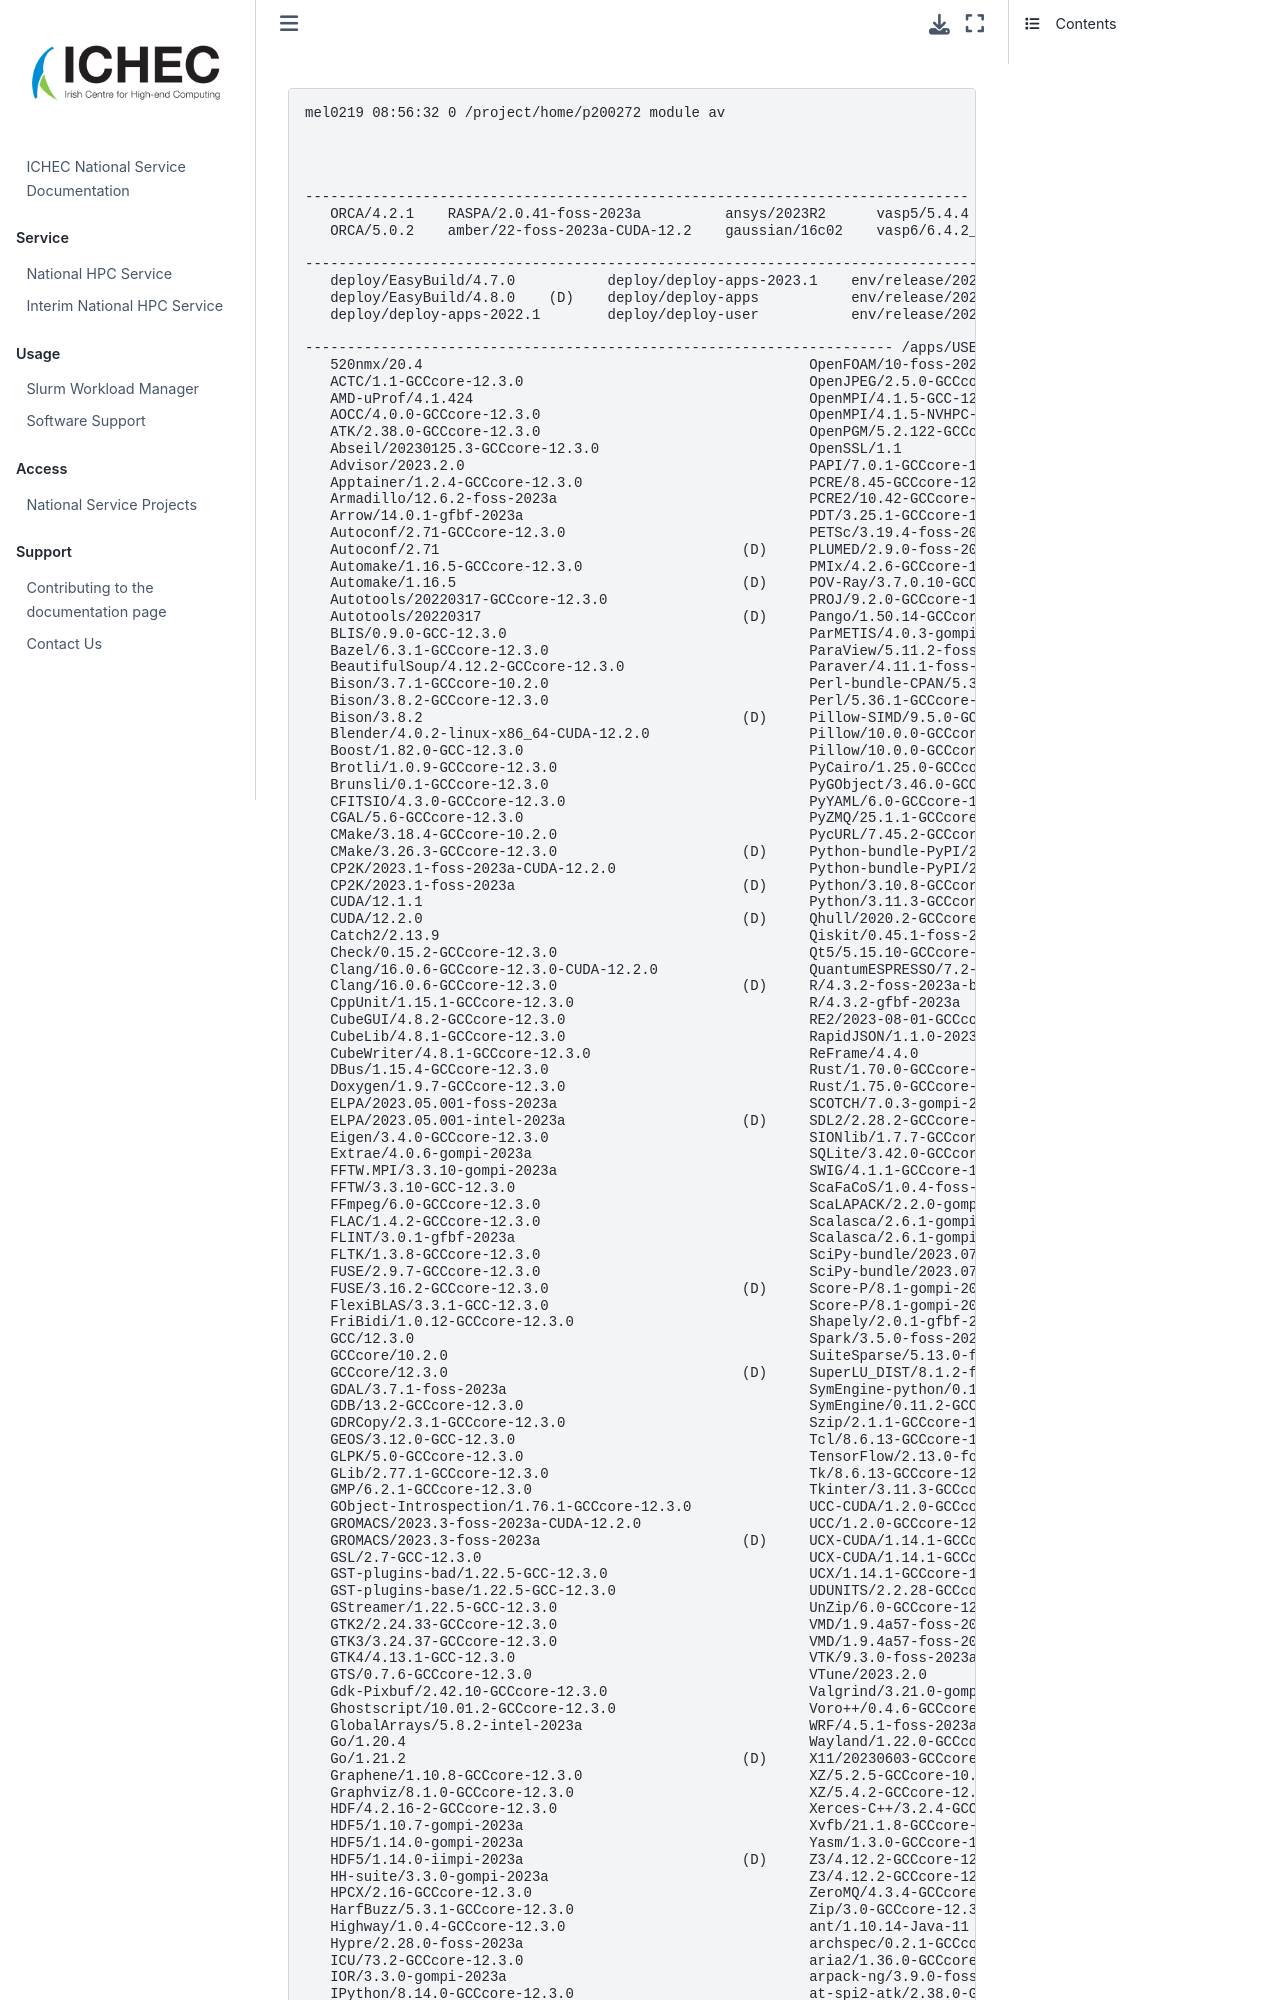

repository: ICHEC/interim-service · page: lxp/modules.html · generator: jekyll



```
mel0219 08:56:32 0 /project/home/p200272 module av




------------------------------------------------------------------------------- /project/home/p200272/modules -------------------------------------------------------------------------------
   ORCA/4.2.1    RASPA/2.0.41-foss-2023a          ansys/2023R2      vasp5/5.4.4                                    vasp6/6.4.2 (D)
   ORCA/5.0.2    amber/22-foss-2023a-CUDA-12.2    gaussian/16c02    vasp6/6.4.2_nvhpc_23.7_cuda_12.2_ompi_4.1.5

--------------------------------------------------------------------------------- /apps/USE/system/modules ----------------------------------------------------------------------------------
   deploy/EasyBuild/4.7.0           deploy/deploy-apps-2023.1    env/release/2021.3          env/release/2023.1 (L)    env/staging/2023.1      (D)
   deploy/EasyBuild/4.8.0    (D)    deploy/deploy-apps           env/release/2021.5          env/staging/2021.5        lxp-tools/myquota/0.3.1 (S)
   deploy/deploy-apps-2022.1        deploy/deploy-user           env/release/2022.1 (S,D)    env/staging/2022.1        lxp-tools/myquota/0.3.2 (L,D)
